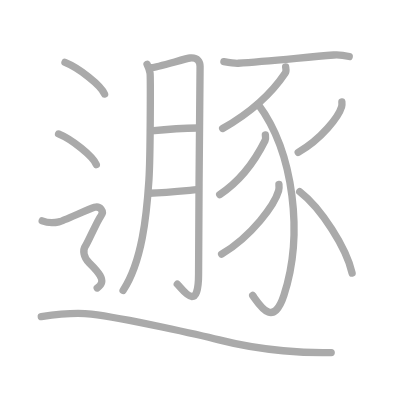
t = 0.00 s
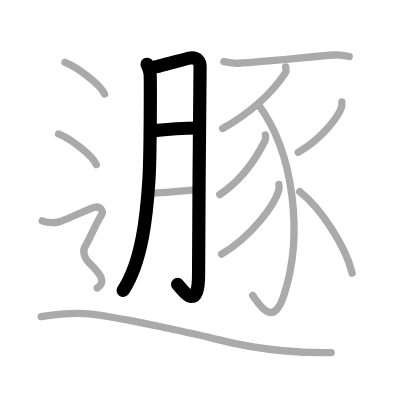
t = 3.00 s
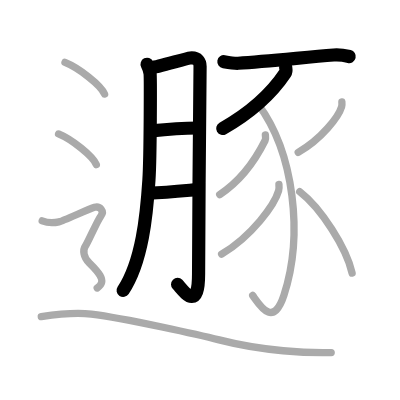
t = 6.00 s
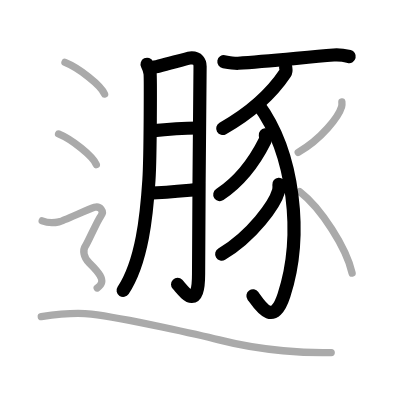
t = 9.00 s
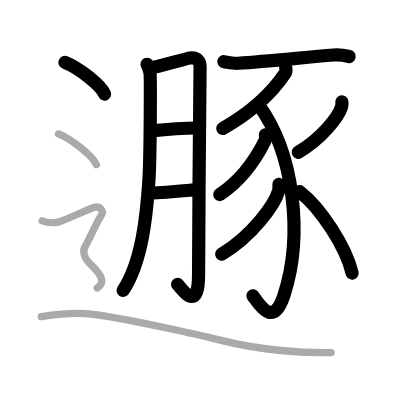
t = 12.00 s
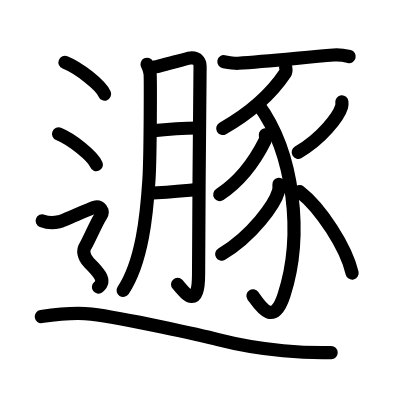
t = 15.00 s

The animated SVG that drew these frames (rendered in a browser with its animation timeline set to each time). Animation: 15 SMIL elements (animate=15); one cycle of 15.00 s.

<?xml version="1.0" standalone="no"?>
<!DOCTYPE svg PUBLIC "-//W3C//DTD SVG 1.1//EN"   "http://www.w3.org/Graphics/SVG/1.1/DTD/svg11.dtd">
<svg width="400px" height="400px"  version="1.1" xmlns="http://www.w3.org/2000/svg">
  <defs>
    <marker id="Triangle" viewBox="0 0 10 10" refX="0" refY="5" markerUnits="strokeWidth" markerWidth="3" style="stroke-opacity:0%;fill:#aaaaaa;" markerHeight="2" orient="auto">
      <path d="M 0 0 L 10 5 L 0 10 z" />
    </marker>
    
    <marker id="Arrow" viewBox="0 0 10 10" refX="5" refY="5" markerUnits="strokeWidth" markerWidth="1.8" style="stroke-opacity:0%;fill:#770000;" markerHeight="2" orient="auto">
      <path d="M 0 4 L 6 4 L 4 1 L 10 5 L 4 9 L 6 6 L 0 6 z" />
        <circle cx="5" cy="5" r="5" />
      </marker>
    
    <marker id="TriangleRed" viewBox="0 0 10 10" refX="0" refY="5" markerUnits="strokeWidth" markerWidth="3" style="stroke-opacity:0%;fill:#CC0000;" markerHeight="2" orient="auto">
      <path d="M 0 0 L 10 5 L 0 10 z" />
    </marker>
    
    <marker id="ArrowRed" viewBox="0 0 10 10" refX="5" refY="5" markerUnits="strokeWidth" markerWidth="1.8" style="stroke-opacity:0%;fill:#CC0000;" markerHeight="2" orient="auto">
      <path d="M 0 4 L 6 4 L 4 1 L 10 5 L 4 9 L 6 6 L 0 6 z" />
        <circle cx="5" cy="5" r="5" />
      </marker>
    
  </defs>
  
  <path style="fill:#ffffff; fill-opacity:100%; fill-rule:evenodd; stroke-width:0;" d="M 0 0 L 400px 0 L 400px 400px L 0 400px L 0 0" />

  <g transform="scale(3.6697247706422 3.6697247706422)">
<path style="fill:none; fill-opacity:0%; fill-rule:evenodd; stroke:#aaaaaa; stroke-opacity:100%; stroke-width: 1.5pt; stroke-linejoin:round; stroke-linecap:round;" d="M40.08 17.51c0.41 0.82 0.68 1.63 0.81 2.43c0.13 0.8 0.12 22.44-0.31 29.14c-0.62 9.53-1.83 22.18-7.04 30.08"></path>
<path style="fill:none; fill-opacity:0%; fill-rule:evenodd; stroke:#aaaaaa; stroke-opacity:100%; stroke-width: 1.5pt; stroke-linejoin:round; stroke-linecap:round;" d="M41.21 18.44c1.62-0.05 9.39-2.52 10.6-2.63c2.16-0.2 2.71 1.13 2.71 2.31c0 2.8-0.41 40.74-0.41 56.62c0 10.92-4.41 4.01-5.79 2.7"></path>
<path style="fill:none; fill-opacity:0%; fill-rule:evenodd; stroke:#aaaaaa; stroke-opacity:100%; stroke-width: 1.5pt; stroke-linejoin:round; stroke-linecap:round;" d="M41.21 35.67c4.04-0.42 9.57-0.77 12.7-0.79"></path>
<path style="fill:none; fill-opacity:0%; fill-rule:evenodd; stroke:#aaaaaa; stroke-opacity:100%; stroke-width: 1.5pt; stroke-linejoin:round; stroke-linecap:round;" d="M40.66 52.65c4.59-0.15 8.99-0.61 12.97-0.97"></path>
<path style="fill:none; fill-opacity:0%; fill-rule:evenodd; stroke:#aaaaaa; stroke-opacity:100%; stroke-width: 1.5pt; stroke-linejoin:round; stroke-linecap:round;" d="M61.01 16.81c1.42 0.24 3.29 0.47 3.89 0.43c7.71-0.49 17.27-1.52 26.03-2.25c0.98-0.08 2.57 0.02 4.23 0.42"></path>
<path style="fill:none; fill-opacity:0%; fill-rule:evenodd; stroke:#aaaaaa; stroke-opacity:100%; stroke-width: 1.5pt; stroke-linejoin:round; stroke-linecap:round;" d="M77.84 18.26c0.05 0.4 0.24 1.12-0.1 1.62c-2.61 3.91-7.96 9.95-17.07 15.14"></path>
<path style="fill:none; fill-opacity:0%; fill-rule:evenodd; stroke:#aaaaaa; stroke-opacity:100%; stroke-width: 1.5pt; stroke-linejoin:round; stroke-linecap:round;" d="M70.32 28.38c9.93 13.37 12.33 35.89 7.06 52.06c-2.87 8.82-6.37 3.07-8.52 0.08"></path>
<path style="fill:none; fill-opacity:0%; fill-rule:evenodd; stroke:#aaaaaa; stroke-opacity:100%; stroke-width: 1.5pt; stroke-linejoin:round; stroke-linecap:round;" d="M72.31 36.75c0.04 0.38 0.17 1.07-0.07 1.54c-1.97 3.95-5.49 10.21-12.37 14.73"></path>
<path style="fill:none; fill-opacity:0%; fill-rule:evenodd; stroke:#aaaaaa; stroke-opacity:100%; stroke-width: 1.5pt; stroke-linejoin:round; stroke-linecap:round;" d="M76.01 50.23c0.04 0.44 0.09 1.14-0.09 1.77c-1.06 3.73-7.17 12.25-15.53 17.27"></path>
<path style="fill:none; fill-opacity:0%; fill-rule:evenodd; stroke:#aaaaaa; stroke-opacity:100%; stroke-width: 1.5pt; stroke-linejoin:round; stroke-linecap:round;" d="M93.16 27.78c0.03 0.32 0.07 0.83-0.07 1.3c-0.81 2.74-5.46 8.75-11.83 12.43"></path>
<path style="fill:none; fill-opacity:0%; fill-rule:evenodd; stroke:#aaaaaa; stroke-opacity:100%; stroke-width: 1.5pt; stroke-linejoin:round; stroke-linecap:round;" d="M81.66 52.23c5.84 4.52 12.7 15.26 14.29 22.19"></path>
<path style="fill:none; fill-opacity:0%; fill-rule:evenodd; stroke:#aaaaaa; stroke-opacity:100%; stroke-width: 1.5pt; stroke-linejoin:round; stroke-linecap:round;" d="M17.71 17c3.81 1.52 9.84 6.26 10.79 8.63"></path>
<path style="fill:none; fill-opacity:0%; fill-rule:evenodd; stroke:#aaaaaa; stroke-opacity:100%; stroke-width: 1.5pt; stroke-linejoin:round; stroke-linecap:round;" d="M15.96 36.5c3.63 1.48 9.39 6.08 10.29 8.38"></path>
<path style="fill:none; fill-opacity:0%; fill-rule:evenodd; stroke:#aaaaaa; stroke-opacity:100%; stroke-width: 1.5pt; stroke-linejoin:round; stroke-linecap:round;" d="M11.5 60.19c2.25 0.85 3.75 0.43 4.75 0.21c1-0.21 8-3.49 9.5-3.92c1.5-0.43 2.75 1.07 1.75 2.35s-3.5 7.19-4.25 8.26c-0.75 1.07-0.5 2.99 1 4.48s2.25 2.2 3 3.48C28 76.34 28 77.41 26.5 78.48C25 79.54 18.75"></path>
<path style="fill:none; fill-opacity:0%; fill-rule:evenodd; stroke:#aaaaaa; stroke-opacity:100%; stroke-width: 1.5pt; stroke-linejoin:round; stroke-linecap:round;" d="M11.25 86.27c3.03-0.45 9.03-1.23 13.63-0.67c9.37 1.15 30.36 5.88 34.83 7.03c12.12 3.12 24.29 3.61 30.54 3.45"></path>

<path style="fill:none; fill-opacity:0%; fill-rule:evenodd; stroke:#000000; stroke-opacity:100%; stroke-width: 2.7pt; stroke-linejoin:round; stroke-linecap:round;" d="M40.08 17.51c0.41 0.82 0.68 1.63 0.81 2.43c0.13 0.8 0.12 22.44-0.31 29.14c-0.62 9.53-1.83 22.18-7.04 30.08" pathLength="100" stroke-dashoffset="100" stroke-dasharray="100 105"><animate id="dashAnim1" attributeName="stroke-dashoffset" from="100" to="0" dur="1s" calcMode="linear" fill="freeze"/></path>
<path style="fill:none; fill-opacity:0%; fill-rule:evenodd; stroke:#000000; stroke-opacity:100%; stroke-width: 2.7pt; stroke-linejoin:round; stroke-linecap:round;" d="M41.21 18.44c1.62-0.05 9.39-2.52 10.6-2.63c2.16-0.2 2.71 1.13 2.71 2.31c0 2.8-0.41 40.74-0.41 56.62c0 10.92-4.41 4.01-5.79 2.7" pathLength="100" stroke-dashoffset="100" stroke-dasharray="100 105"><animate id="dashAnim2" attributeName="stroke-dashoffset" from="100" to="0" dur="1s" calcMode="linear" begin="dashAnim1.end" fill="freeze"/></path>
<path style="fill:none; fill-opacity:0%; fill-rule:evenodd; stroke:#000000; stroke-opacity:100%; stroke-width: 2.7pt; stroke-linejoin:round; stroke-linecap:round;" d="M41.21 35.67c4.04-0.42 9.57-0.77 12.7-0.79" pathLength="100" stroke-dashoffset="100" stroke-dasharray="100 105"><animate id="dashAnim3" attributeName="stroke-dashoffset" from="100" to="0" dur="1s" calcMode="linear" begin="dashAnim2.end" fill="freeze"/></path>
<path style="fill:none; fill-opacity:0%; fill-rule:evenodd; stroke:#000000; stroke-opacity:100%; stroke-width: 2.7pt; stroke-linejoin:round; stroke-linecap:round;" d="M40.66 52.65c4.59-0.15 8.99-0.61 12.97-0.97" pathLength="100" stroke-dashoffset="100" stroke-dasharray="100 105"><animate id="dashAnim4" attributeName="stroke-dashoffset" from="100" to="0" dur="1s" calcMode="linear" begin="dashAnim3.end" fill="freeze"/></path>
<path style="fill:none; fill-opacity:0%; fill-rule:evenodd; stroke:#000000; stroke-opacity:100%; stroke-width: 2.7pt; stroke-linejoin:round; stroke-linecap:round;" d="M61.01 16.81c1.42 0.24 3.29 0.47 3.89 0.43c7.71-0.49 17.27-1.52 26.03-2.25c0.98-0.08 2.57 0.02 4.23 0.42" pathLength="100" stroke-dashoffset="100" stroke-dasharray="100 105"><animate id="dashAnim5" attributeName="stroke-dashoffset" from="100" to="0" dur="1s" calcMode="linear" begin="dashAnim4.end" fill="freeze"/></path>
<path style="fill:none; fill-opacity:0%; fill-rule:evenodd; stroke:#000000; stroke-opacity:100%; stroke-width: 2.7pt; stroke-linejoin:round; stroke-linecap:round;" d="M77.84 18.26c0.05 0.4 0.24 1.12-0.1 1.62c-2.61 3.91-7.96 9.95-17.07 15.14" pathLength="100" stroke-dashoffset="100" stroke-dasharray="100 105"><animate id="dashAnim6" attributeName="stroke-dashoffset" from="100" to="0" dur="1s" calcMode="linear" begin="dashAnim5.end" fill="freeze"/></path>
<path style="fill:none; fill-opacity:0%; fill-rule:evenodd; stroke:#000000; stroke-opacity:100%; stroke-width: 2.7pt; stroke-linejoin:round; stroke-linecap:round;" d="M70.32 28.38c9.93 13.37 12.33 35.89 7.06 52.06c-2.87 8.82-6.37 3.07-8.52 0.08" pathLength="100" stroke-dashoffset="100" stroke-dasharray="100 105"><animate id="dashAnim7" attributeName="stroke-dashoffset" from="100" to="0" dur="1s" calcMode="linear" begin="dashAnim6.end" fill="freeze"/></path>
<path style="fill:none; fill-opacity:0%; fill-rule:evenodd; stroke:#000000; stroke-opacity:100%; stroke-width: 2.7pt; stroke-linejoin:round; stroke-linecap:round;" d="M72.31 36.75c0.04 0.38 0.17 1.07-0.07 1.54c-1.97 3.95-5.49 10.21-12.37 14.73" pathLength="100" stroke-dashoffset="100" stroke-dasharray="100 105"><animate id="dashAnim8" attributeName="stroke-dashoffset" from="100" to="0" dur="1s" calcMode="linear" begin="dashAnim7.end" fill="freeze"/></path>
<path style="fill:none; fill-opacity:0%; fill-rule:evenodd; stroke:#000000; stroke-opacity:100%; stroke-width: 2.7pt; stroke-linejoin:round; stroke-linecap:round;" d="M76.01 50.23c0.04 0.44 0.09 1.14-0.09 1.77c-1.06 3.73-7.17 12.25-15.53 17.27" pathLength="100" stroke-dashoffset="100" stroke-dasharray="100 105"><animate id="dashAnim9" attributeName="stroke-dashoffset" from="100" to="0" dur="1s" calcMode="linear" begin="dashAnim8.end" fill="freeze"/></path>
<path style="fill:none; fill-opacity:0%; fill-rule:evenodd; stroke:#000000; stroke-opacity:100%; stroke-width: 2.7pt; stroke-linejoin:round; stroke-linecap:round;" d="M93.16 27.78c0.03 0.32 0.07 0.83-0.07 1.3c-0.81 2.74-5.46 8.75-11.83 12.43" pathLength="100" stroke-dashoffset="100" stroke-dasharray="100 105"><animate id="dashAnim10" attributeName="stroke-dashoffset" from="100" to="0" dur="1s" calcMode="linear" begin="dashAnim9.end" fill="freeze"/></path>
<path style="fill:none; fill-opacity:0%; fill-rule:evenodd; stroke:#000000; stroke-opacity:100%; stroke-width: 2.7pt; stroke-linejoin:round; stroke-linecap:round;" d="M81.66 52.23c5.84 4.52 12.7 15.26 14.29 22.19" pathLength="100" stroke-dashoffset="100" stroke-dasharray="100 105"><animate id="dashAnim11" attributeName="stroke-dashoffset" from="100" to="0" dur="1s" calcMode="linear" begin="dashAnim10.end" fill="freeze"/></path>
<path style="fill:none; fill-opacity:0%; fill-rule:evenodd; stroke:#000000; stroke-opacity:100%; stroke-width: 2.7pt; stroke-linejoin:round; stroke-linecap:round;" d="M17.71 17c3.81 1.52 9.84 6.26 10.79 8.63" pathLength="100" stroke-dashoffset="100" stroke-dasharray="100 105"><animate id="dashAnim12" attributeName="stroke-dashoffset" from="100" to="0" dur="1s" calcMode="linear" begin="dashAnim11.end" fill="freeze"/></path>
<path style="fill:none; fill-opacity:0%; fill-rule:evenodd; stroke:#000000; stroke-opacity:100%; stroke-width: 2.7pt; stroke-linejoin:round; stroke-linecap:round;" d="M15.96 36.5c3.63 1.48 9.39 6.08 10.29 8.38" pathLength="100" stroke-dashoffset="100" stroke-dasharray="100 105"><animate id="dashAnim13" attributeName="stroke-dashoffset" from="100" to="0" dur="1s" calcMode="linear" begin="dashAnim12.end" fill="freeze"/></path>
<path style="fill:none; fill-opacity:0%; fill-rule:evenodd; stroke:#000000; stroke-opacity:100%; stroke-width: 2.7pt; stroke-linejoin:round; stroke-linecap:round;" d="M11.5 60.19c2.25 0.85 3.75 0.43 4.75 0.21c1-0.21 8-3.49 9.5-3.92c1.5-0.43 2.75 1.07 1.75 2.35s-3.5 7.19-4.25 8.26c-0.75 1.07-0.5 2.99 1 4.48s2.25 2.2 3 3.48C28 76.34 28 77.41 26.5 78.48C25 79.54 18.75" pathLength="100" stroke-dashoffset="100" stroke-dasharray="100 105"><animate id="dashAnim14" attributeName="stroke-dashoffset" from="100" to="0" dur="1s" calcMode="linear" begin="dashAnim13.end" fill="freeze"/></path>
<path style="fill:none; fill-opacity:0%; fill-rule:evenodd; stroke:#000000; stroke-opacity:100%; stroke-width: 2.7pt; stroke-linejoin:round; stroke-linecap:round;" d="M11.25 86.27c3.03-0.45 9.03-1.23 13.63-0.67c9.37 1.15 30.36 5.88 34.83 7.03c12.12 3.12 24.29 3.61 30.54 3.45" pathLength="100" stroke-dashoffset="100" stroke-dasharray="100 105"><animate id="dashAnim15" attributeName="stroke-dashoffset" from="100" to="0" dur="1s" calcMode="linear" begin="dashAnim14.end" fill="freeze"/></path>

</g>

</svg>  
          
